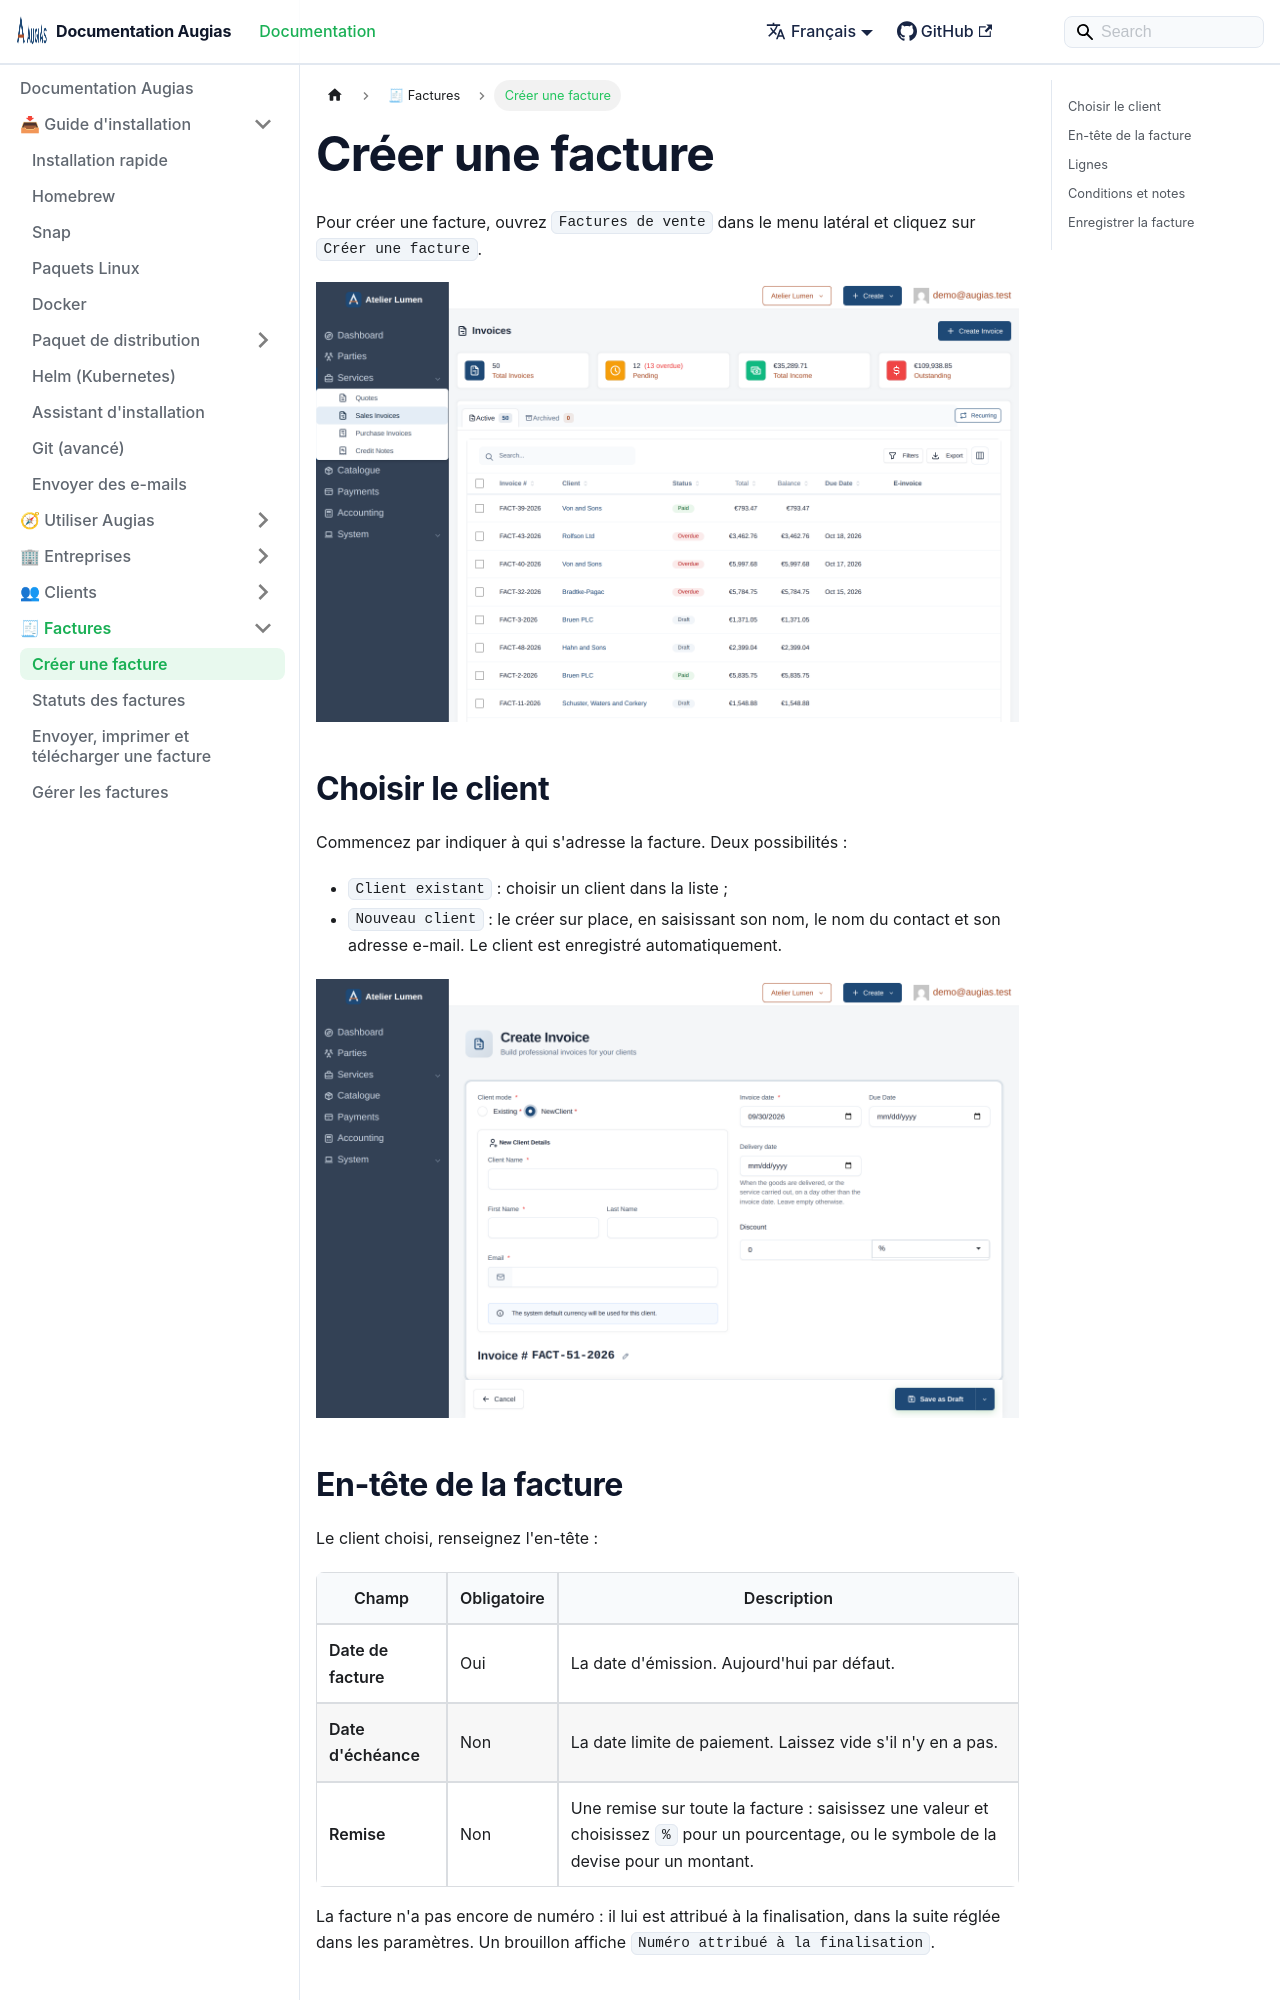

repository: herc-si/Augias · page: docs/invoices/creating-an-invoice/index.html · generator: docusaurus

---
title: Créer une facture
description: Créer une facture dans Augias et l'envoyer à un client.
sidebar_position: 1
---

# Créer une facture

Pour créer une facture, ouvrez `Factures de vente` dans le menu latéral et cliquez sur `Créer une facture`.

![La liste des factures avec le bouton de création](/img/invoices/invoice-list.png)

## Choisir le client

Commencez par indiquer à qui s'adresse la facture. Deux possibilités :

- `Client existant` : choisir un client dans la liste ;
- `Nouveau client` : le créer sur place, en saisissant son nom, le nom du contact et son adresse e-mail. Le client est enregistré automatiquement.

![Le formulaire de facture en mode nouveau client, avec les champs du client et du contact](/img/invoices/create-invoice-new-client.png)
